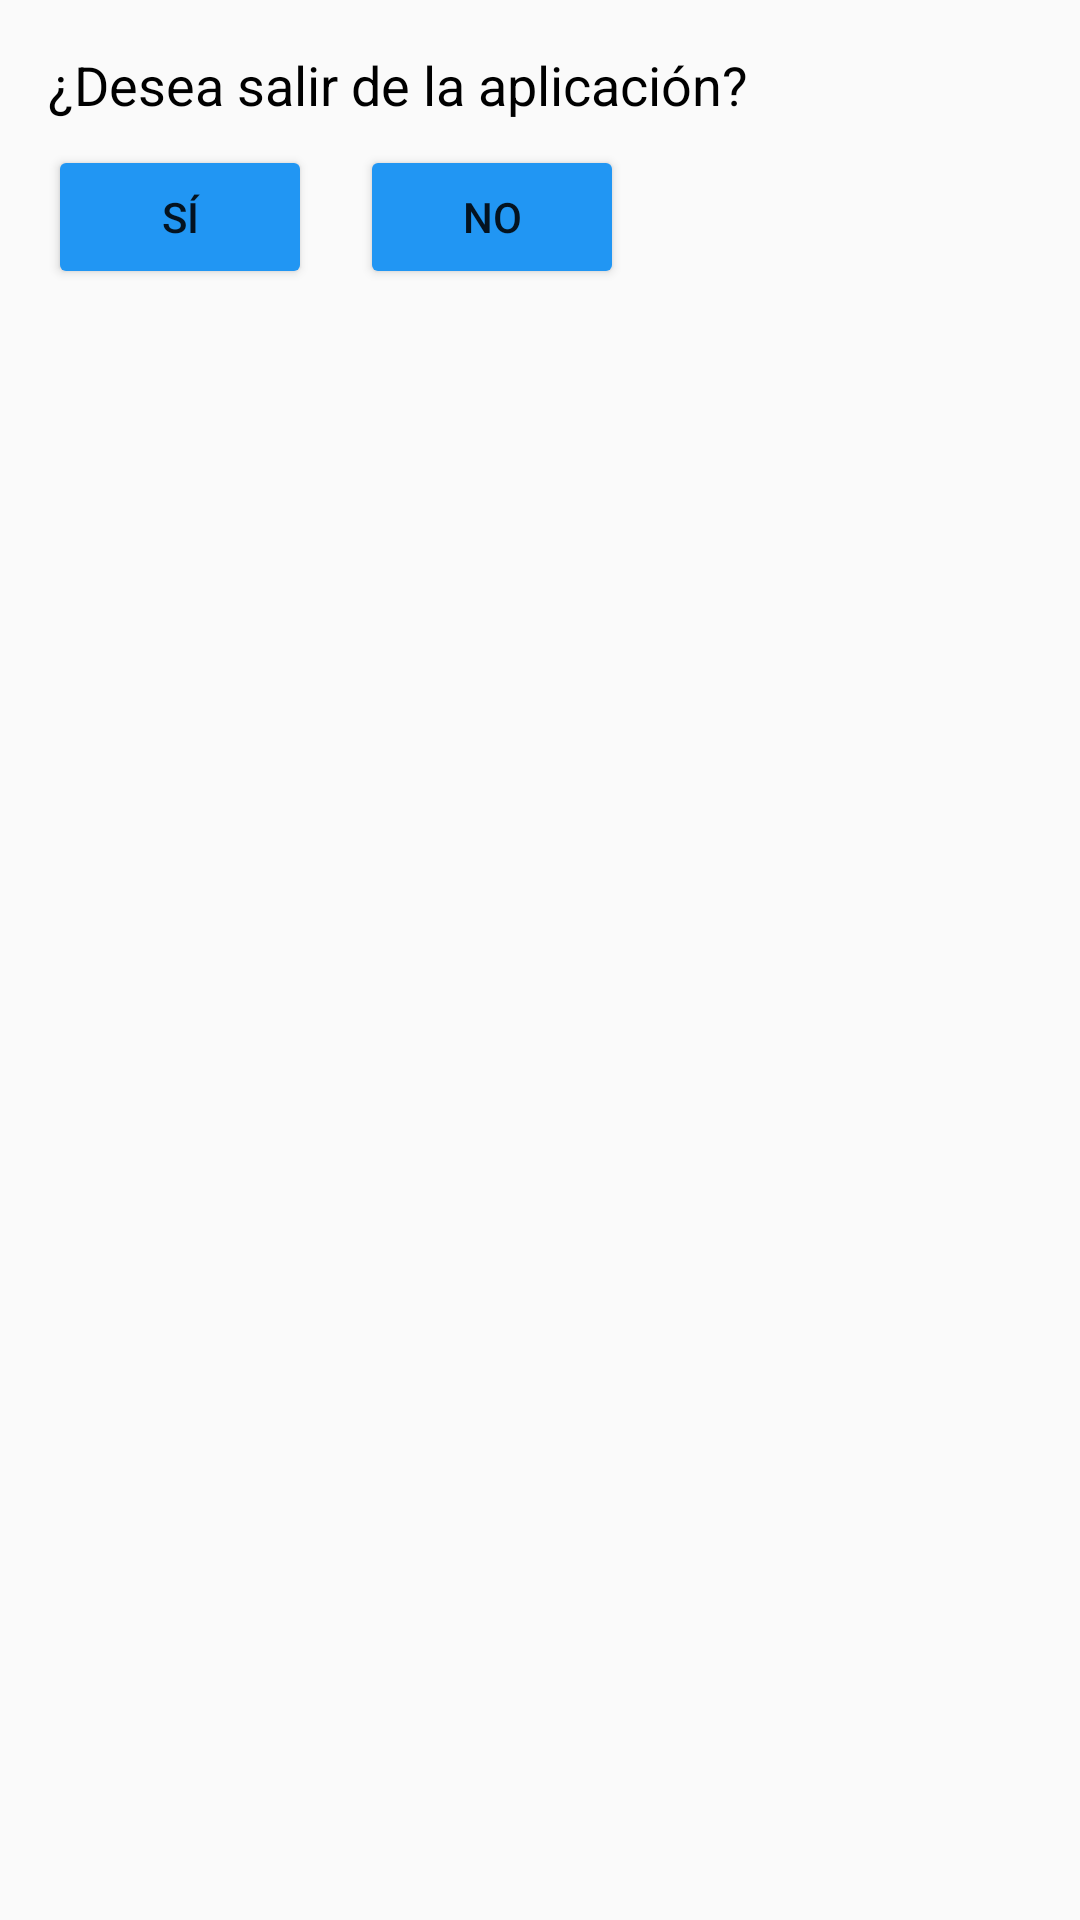

Android layout source for this screen:
<!-- AndroidManifest.xml: application theme Theme.ProjectGestionarMobile -->
<!-- res/layout/dialog_exit.xml -->
<?xml version="1.0" encoding="utf-8"?>
<LinearLayout xmlns:android="http://schemas.android.com/apk/res/android"
    android:layout_width="wrap_content"
    android:layout_height="wrap_content"
    android:orientation="vertical"
    android:padding="16dp">

    <TextView
        android:id="@+id/dialog_message"
        android:layout_width="wrap_content"
        android:layout_height="wrap_content"
        android:text="¿Desea salir de la aplicación?"
        android:textSize="18sp"
        android:textColor="@android:color/black"
        android:gravity="center"/>

    <LinearLayout
        android:layout_width="wrap_content"
        android:layout_height="wrap_content"
        android:layout_marginTop="8dp"
        android:gravity="center"
        android:orientation="horizontal">

        <Button
            android:id="@+id/positive_button"
            android:layout_width="wrap_content"
            android:layout_height="wrap_content"
            android:backgroundTint="#2196F3"
            android:text="Sí" />

        <Button
            android:id="@+id/negative_button"
            android:layout_width="wrap_content"
            android:layout_height="wrap_content"
            android:layout_marginStart="16dp"
            android:backgroundTint="#2196F3"
            android:text="No" />
    </LinearLayout>

</LinearLayout>
<!-- resources referenced by this layout -->
<resources>
  <style name="Theme.ProjectGestionarMobile" parent="Theme.AppCompat.Light.NoActionBar">
          
          <item name="colorPrimary">@color/colorPrimary</item>
          <item name="colorPrimaryDark">@color/colorPrimaryDark</item>
          <item name="colorAccent">@color/colorAccent</item>
      </style>
  <color name="colorPrimary">#6200EE</color>
  <color name="colorPrimaryDark">#3700B3</color>
  <color name="colorAccent">#03DAC5</color>
</resources>
